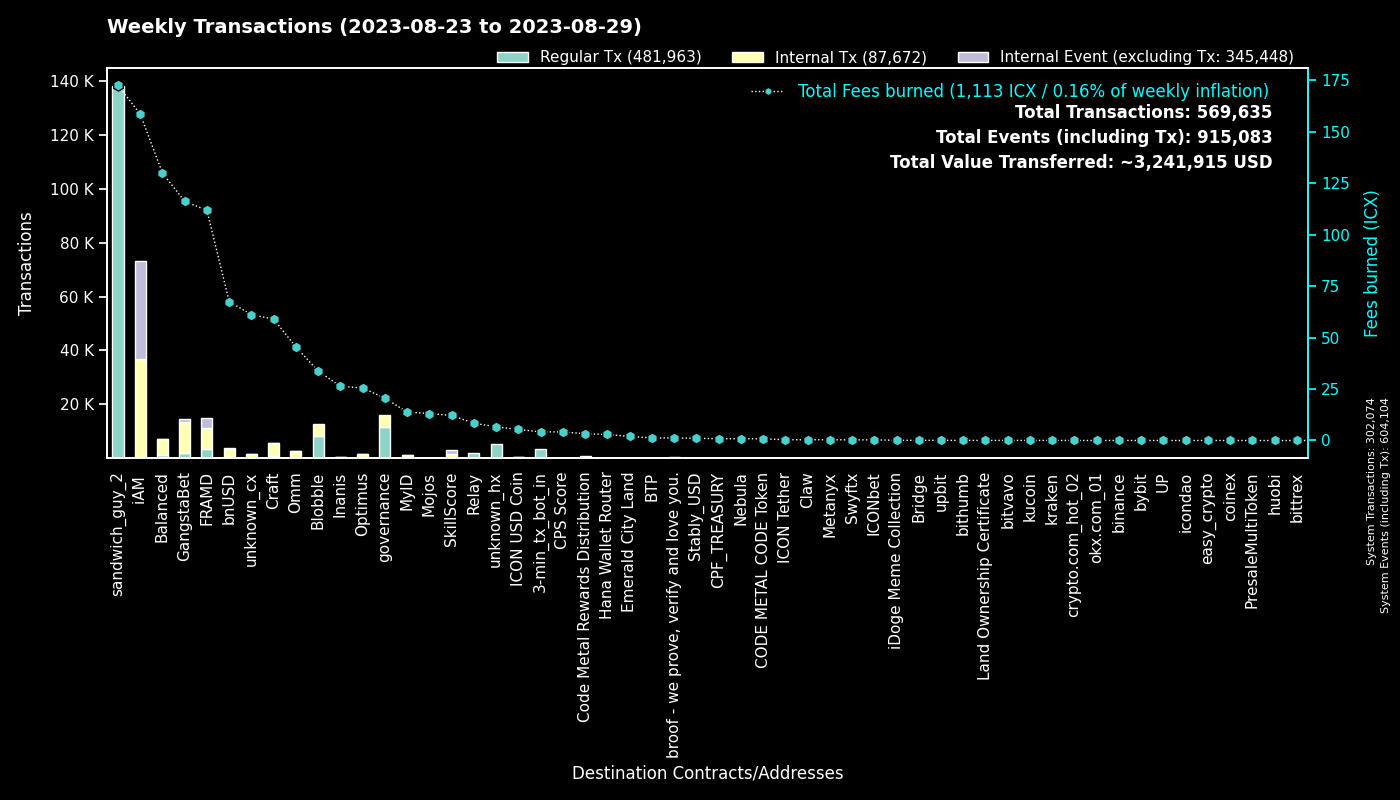

Data behind this chart, as committed beside it:
to, Fees burned, Regular Tx, to_def, Internal Tx, Internal Event (excluding Tx), group
0, 0.0, 302023, System, 51, 302030, System
hx515dff2d6210e74b0ad595aa02fe6d2ef042b0…, 172.5, 138036, sandwich_guy_2, 0, 0, sandwich_guy_2
cx00000000000000000000000000000000000000…, 20.58, 11631, governance, 4437, 0, governance
cxf14dea1cff7ceb29a46e6d04533a08f84441e4…, 18.59, 4370, Blobble Stake Token, 4490, 0, Blobble
cxf2ca3b655a782f39227934d37ff3b77f9b1ebc…, 15.14, 3721, unknown_cx, 0, 0, Blobble
cx2aa9b28a657e3121b75d3d4fe65e569398645d…, 81.58, 3473, FRAMD Token, 4318, 256, FRAMD
hx11de4e28be4845de3ea392fd8d758655bf766c…, 4.2, 3360, 3-min_tx_bot_in, 0, 0, 3-min_tx_bot_in
cxca5faa5a71d986a2e84dd7e6f5ff791d29901e…, 8.4, 2048, Relay_4, 0, 0, Relay
cx5a0af85407c69945eb318d4ac18e9e84218416…, 56.55, 1020, GangWar Simulation, 4725, 606, GangstaBet
cx9c4698411c6d9a780f605685153431dcda0460…, 5.317, 540, Auction, 1642, 0, Craft
cxd17316e24ee40f2ef8ed6f3a497311db1b3520…, 7.129, 511, GangstaVerse LootBox, 2247, 0, GangstaBet
cx88fd7df7ddff82f7cc735c871dc519838cb235…, 67.55, 417, bnUSD, 3174, 264, bnUSD
cx28b2ec885b50c8a93da752f2d0467a67127a70…, 37.53, 406, CROWN, 3594, 289, GangstaBet
cx69bcdf1753472c1444188ec3f5188657e30c83…, 1.226, 382, broof - we prove, verify and love you., 0, 0, broof - we prove, verify and love you.
cxba62bb61baf8dd8b6a04633fe33806547785a0…, 11.61, 379, MyID_3, 372, 0, MyID
cx7ecb16e4c143b95e01d05933c17cb986cfe618…, 31.06, 314, CraftRewards, 1986, 32, Craft
cx14002628a4599380f391f708843044bc93dce2…, 158.2, 294, iAM Div, 36371, 36469, iAM
hxb568381d35d3e7a6383200e8a0d30310af20b9…, 0.3, 240, Swyftx, 0, 0, Swyftx
cx694e8c9f1a05c8c3719f30d46b97697960e428…, 2.197, 233, MyID_2, 233, 0, MyID
cx2609b924e33ef00b648a409245c7ea394c4678…, 36.43, 232, balanced_sicx, 1275, 30, Balanced
cx2dc662031f3d62bcdba4f63e9bf827767c8475…, 12.16, 229, SkillScore, 1446, 1518, SkillScore
cx66d4d90f5f113eba575bf793570135f9b10cec…, 12.88, 159, balanced_loans, 536, 46, Balanced
cx28497aef34ec44ad2be9249daddfbe34b54f30…, 2.456, 139, Balanced Bribe, 139, 0, Balanced
cxf61cd5a45dc9f91c15aa65831a30a90d59a096…, 20.37, 131, balanced_baln, 812, 73, Balanced
cx21e94c08c03daee80c25d8ee3ea22a20786ec2…, 31.98, 125, Balanced Router, 1438, 62, Balanced
cx2e6d0fc0eca04965d06038c8406093337f085f…, 22.53, 123, Craft, 913, 28, Craft
cxe971c0a92c58db502e4a224efc6ba311eb1c17…, 26.22, 119, Inanis Treasury, 267, 28, Inanis
cxe65f3286902be43e00a5013cb1dc300ec8e51f…, 28.69, 108, unknown_cx, 776, 11, unknown_cx
cx10d59e8103ab44635190bd4139dbfd682fa2d0…, 5.275, 108, balanced_rewards, 353, 0, Balanced
cx334db6519871cb2bfd154cec0905ced4ea142d…, 0.357, 100, unknown_cx, 0, 0, unknown_cx
cxcb455f26a2c01c686fa7f30e1e3661642dd53c…, 21.47, 92, omm_lending, 1834, 0, Omm
cxa0af3165c08318e988cb30993b3048335b94af…, 3.946, 87, balanced_dex, 274, 0, Balanced
cxaa99a164586883eed0322d62a31946dfa9491f…, 9.59, 86, optimus_rewards, 257, 14, Optimus
cx1a29259a59f463a67bb2ef84398b30ca56b583…, 17.28, 82, omm_token, 516, 58, Omm
cx30f18d26f45d990112a4cd4825c0b79af73aac…, 30.25, 81, Yetis, 3248, 3444, FRAMD
cx6139a27c15f1653471ffba0b4b88dc15de7e32…, 14.36, 72, gangstabet_token, 764, 24, GangstaBet
cx203d9cd2a669be67177e997b8948ce2c35caff…, 13.99, 71, balanced_dividends, 869, 25, Balanced
cx85954d0dae92b63bf5cba03a59ca4ffe687bad…, 0.4498, 70, NebulaMultiToken, 85, 0, Nebula
cxae3034235540b924dfcc1b45836c293dcc82bf…, 5.355, 58, ICON USD Coin, 344, 2, ICON USD Coin
cx9f4ab72f854d3ccdc59aa6f2c3e2215dd62e87…, 4.147, 51, CPS Score, 91, 0, CPS Score
cx43e2eec79eb76293c298f2b17aec06097be606…, 1.25, 44, balanced_staking, 118, 0, Balanced
cx7b1843b7ef5368a080ccf59c0a9d1bdec474f9…, 2.202, 43, optimus_dividends, 443, 0, Optimus
cx841f29ec6ce98b527d49a275e87d427627f1af…, 4.984, 43, OMM Delegation, 0, 0, Omm
hx6d14b2b77a9e73c5d5804d43c7e3c3416648ae…, 0.0475, 38, bithumb_03, 0, 0, bithumb
hxa390d24fdcba68515b492ffc553192802706a1…, 0.04625, 37, bitvavo_hot, 0, 0, bitvavo
hxbb984f278abd66ae2155edbd91f8c87ce98411…, 0.04625, 37, kucoin, 0, 0, kucoin
hx133323c2e990994816b548a9e7eb080a5eac80…, 0.04375, 35, unknown_hx, 0, 0, unknown_hx
cx785d504f44b5d2c8dac04c5a1ecd75f18ee57d…, 3.686, 35, Finance Token, 149, 3, Optimus
cx1125cae5b048ba57c9331e47e0220a3b91287f…, 2.003, 34, Emerald City Land, 121, 44, Emerald City Land
cx57d7acf8b5114b787ecdd99ca460c2272e4d91…, 0.398, 32, NebulaPlanetToken, 57, 0, Nebula
cxe5c2c460364acc5f8c1d5ca925930043d8d9c9…, 0.2115, 32, GangstaBet Crown, 64, 0, GangstaBet
hx68646780e14ee9097085f7280ab137c3633b4b…, 0.03625, 29, kraken_hot, 0, 0, kraken
cx5f981afd82275a76bcdbf4ad419c6286b565d0…, 5.511, 28, unknown_cx, 197, 5, unknown_cx
cxc83f6eaf7e123f656657ebac3b09bc7a38e323…, 3.298, 28, Code Metal Rewards Distribution, 875, 0, Code Metal Rewards Distribution
hx45ad1c2560c69e8b05fa7621a7e9d504cf3e71…, 0.03375, 27, unknown_hx, 0, 0, unknown_hx
cx384018e03aa8b739472c7a0645b70df97550e2…, 0.226, 25, GangstaBet, 25, 0, GangstaBet
cx18403e24f5f5f7cf7a7bae8885d3e1d27ce5fd…, 0.2376, 21, OptimusStrategyICXMining, 42, 14, Optimus
hx9994eeff7490131f381ba2927aa0ff42988170…, 0.025, 20, unknown_hx, 0, 0, unknown_hx
hx5cb84c5948a03d8aa1b2abc475fb42fcc1bd72…, 0.025, 20, unknown_hx, 0, 0, unknown_hx
hx8e957dff0fe7ec7464742f9b3e7b7be5db33a0…, 0.0225, 18, unknown_hx, 0, 0, unknown_hx
... 1,092 more rows
